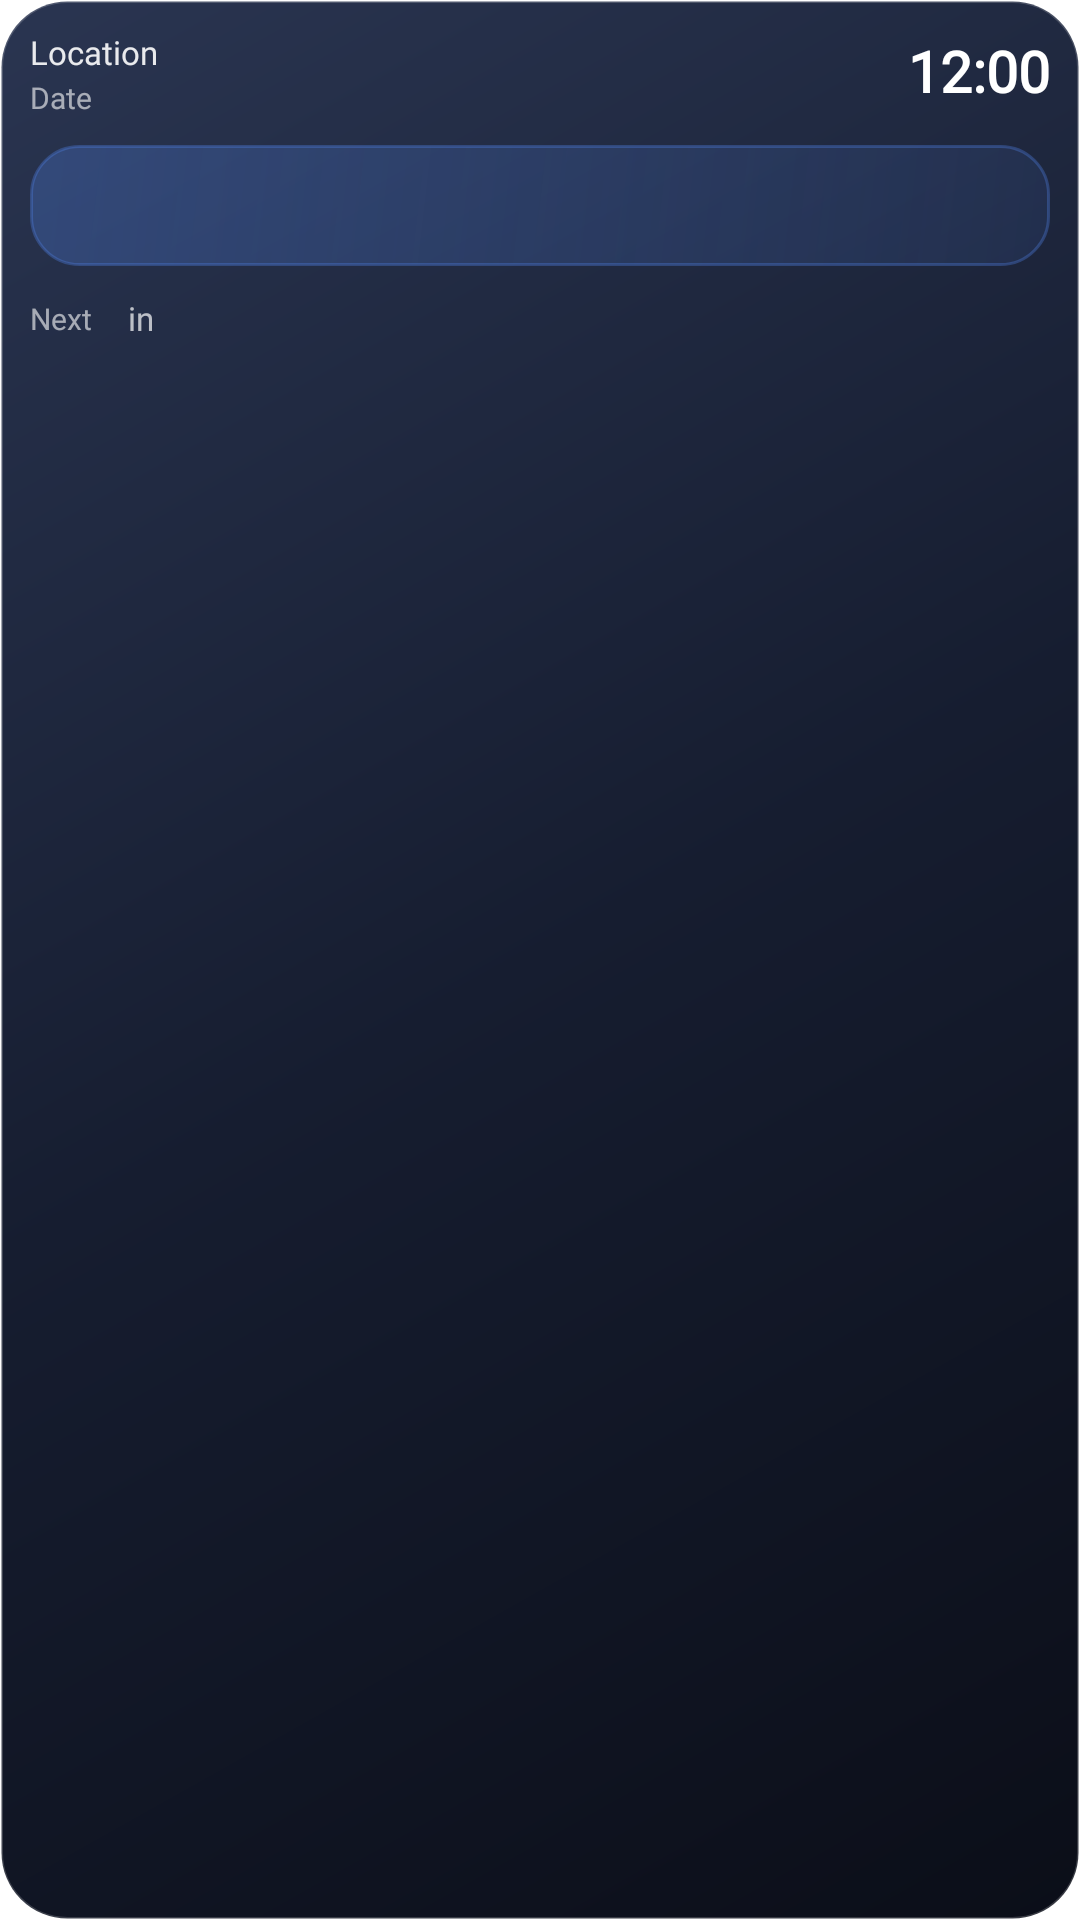

Android layout source for this screen:
<!-- AndroidManifest.xml: fallback theme Theme.MaterialComponents.DayNight.NoActionBar -->
<!-- res/layout/prayer_times_widget.xml -->
<?xml version="1.0" encoding="utf-8"?>
<RelativeLayout xmlns:android="http://schemas.android.com/apk/res/android"
    android:id="@+id/widget_container"
    android:layout_width="match_parent"
    android:layout_height="match_parent"
    android:background="@drawable/glass_widget_bg"
    android:padding="10dp">

    
    <LinearLayout
        android:id="@+id/header_container"
        android:layout_width="match_parent"
        android:layout_height="wrap_content"
        android:layout_alignParentTop="true"
        android:orientation="horizontal"
        android:gravity="center_vertical">

        <LinearLayout
            android:layout_width="0dp"
            android:layout_height="wrap_content"
            android:layout_weight="1"
            android:orientation="vertical">

            <TextView
                android:id="@+id/location_text"
                android:layout_width="wrap_content"
                android:layout_height="wrap_content"
                android:drawableStart="@drawable/ic_location"
                android:drawablePadding="4dp"
                android:text="Location"
                android:textColor="#FFFFFF"
                android:textSize="11sp"
                android:fontFamily="@font/almarai"
                android:alpha="0.9"
                android:singleLine="true"
                android:ellipsize="end"/>

            <TextView
                android:id="@+id/date_text"
                android:layout_width="wrap_content"
                android:layout_height="wrap_content"
                android:layout_marginTop="1dp"
                android:text="Date"
                android:textColor="#FFFFFF"
                android:textSize="10sp"
                android:fontFamily="@font/almarai"
                android:alpha="0.6"
                android:singleLine="true"/>
        </LinearLayout>

        
        <TextClock
            android:id="@+id/live_clock"
            android:layout_width="wrap_content"
            android:layout_height="wrap_content"
            android:format12Hour="h:mm"
            android:format24Hour="HH:mm"
            android:textColor="#FFFFFF"
            android:textSize="19sp"
            android:textStyle="bold"
            android:fontFamily="@font/almarai"
            android:includeFontPadding="false"/>
    </LinearLayout>

    
    <LinearLayout
        android:id="@+id/current_prayer_container"
        android:layout_width="match_parent"
        android:layout_height="wrap_content"
        android:layout_below="@id/header_container"
        android:layout_marginTop="9dp"
        android:orientation="horizontal"
        android:gravity="center_vertical"
        android:background="@drawable/current_prayer_card_background"
        android:paddingHorizontal="12dp"
        android:paddingVertical="8dp">

        <TextView
            android:id="@+id/current_prayer_name"
            android:layout_width="0dp"
            android:layout_height="wrap_content"
            android:layout_weight="1"
            android:textColor="#FFFFFF"
            android:textSize="18sp"
            android:textStyle="bold"
            android:fontFamily="@font/almarai"
            android:singleLine="true"
            android:ellipsize="end"/>

        <TextView
            android:id="@+id/current_prayer_time"
            android:layout_width="wrap_content"
            android:layout_height="wrap_content"
            android:layout_marginStart="6dp"
            android:textColor="#FFFFFF"
            android:textSize="14sp"
            android:textStyle="bold"
            android:fontFamily="@font/almarai"
            android:alpha="0.95"/>
    </LinearLayout>

    
    <LinearLayout
        android:id="@+id/next_prayer_container"
        android:layout_width="match_parent"
        android:layout_height="wrap_content"
        android:layout_below="@id/current_prayer_container"
        android:layout_marginTop="8dp"
        android:orientation="horizontal"
        android:gravity="center_vertical">

        <TextView
            android:layout_width="wrap_content"
            android:layout_height="wrap_content"
            android:text="Next"
            android:textColor="#FFFFFF"
            android:textSize="10sp"
            android:fontFamily="@font/almarai"
            android:alpha="0.6"/>

        <TextView
            android:id="@+id/next_prayer_name"
            android:layout_width="wrap_content"
            android:layout_height="wrap_content"
            android:layout_marginStart="6dp"
            android:textColor="#FFFFFF"
            android:textSize="14sp"
            android:textStyle="bold"
            android:fontFamily="@font/almarai"/>

        <TextView
            android:layout_width="wrap_content"
            android:layout_height="wrap_content"
            android:layout_marginStart="6dp"
            android:text="in"
            android:textColor="#FFFFFF"
            android:textSize="11sp"
            android:fontFamily="@font/almarai"
            android:alpha="0.7"/>

        <TextView
            android:id="@+id/time_until_next_prayer"
            android:layout_width="wrap_content"
            android:layout_height="wrap_content"
            android:layout_marginStart="4dp"
            android:textColor="#FFFFFF"
            android:textSize="12sp"
            android:fontFamily="@font/almarai"/>
    </LinearLayout>
</RelativeLayout>
<!-- resources referenced by this layout -->
<resources>
  <!-- drawable current_prayer_card_background (drawable) -->
  <?xml version="1.0" encoding="utf-8"?>
  <shape xmlns:android="http://schemas.android.com/apk/res/android"
      android:shape="rectangle">
      <gradient
          android:angle="315"
          android:startColor="#4D4E7FE1"
          android:endColor="#1A4E7FE1"
          android:type="linear"/>
      <corners android:radius="16dp"/>
      <stroke android:width="1dp" android:color="#594E7FE1"/>
  </shape>
  <!-- drawable glass_widget_bg (drawable) -->
  <?xml version="1.0" encoding="utf-8"?>
  <shape xmlns:android="http://schemas.android.com/apk/res/android"
      android:shape="rectangle">
      <gradient
          android:angle="315"
          android:startColor="#FF2A3551"
          android:centerColor="#FF161D30"
          android:endColor="#FF0B0E18"
          android:type="linear" />
      <corners android:radius="22dp" />
      <stroke android:width="1dp" android:color="#2EFFFFFF" />
  </shape>
</resources>
